Dataset: tumorous_and_nontumorous (GitHub, ChandranSukirthan/Advanced-Brain-Tumor-Classification-Using-Deep-Learning). Classes: non-tumorous, tumorous.

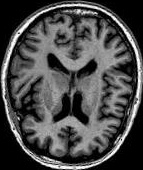
Label: non-tumorous

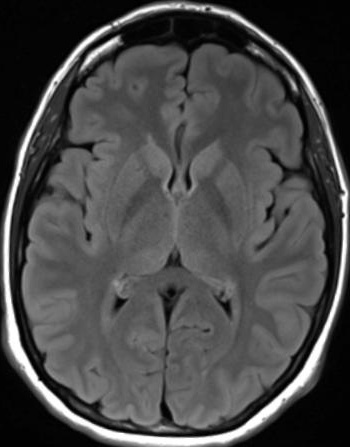
Label: non-tumorous

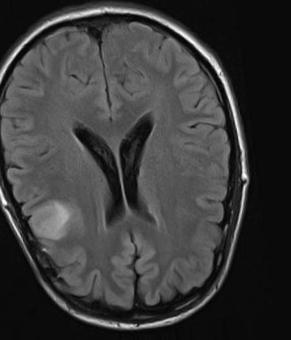
Label: tumorous

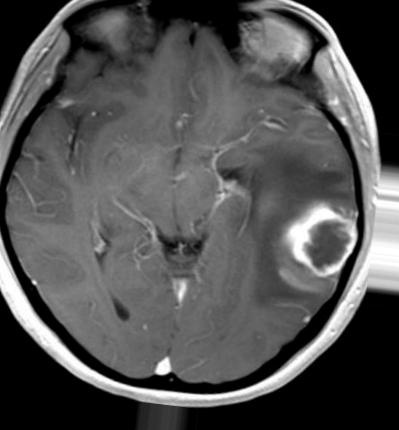
Label: tumorous

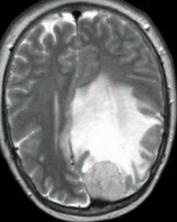
Label: tumorous

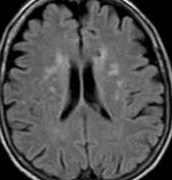
Label: non-tumorous
